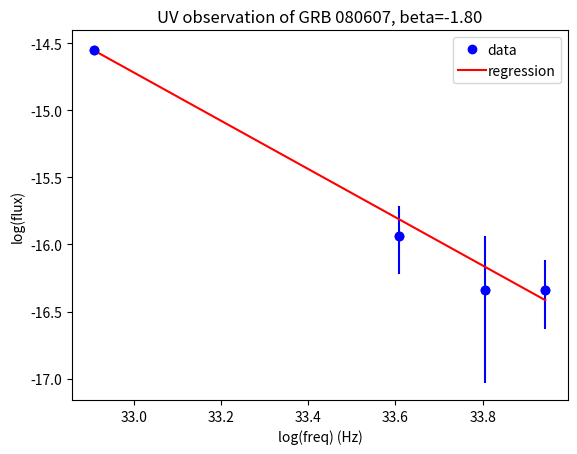

Reproduce this figure in Python.
import numpy as np
import matplotlib as mpl
import matplotlib.pyplot as plt
from scipy.optimize import curve_fit
from scipy.constants import codata
c = codata.value('speed of light in vacuum') 
def f(x, k, b):
    return k + b*x
x = np.array([5437.0, 6240.0, 7600.0, 15280.0]) * 1e-10
x = c / x
y = np.array([0.08, 0.08, 0.12, 0.48]) * 1e-6
y_err = np.array([0.02, 0.04, 0.03, 0.01]) * 1e-6
log_yerr_up = np.log(y+y_err) - np.log(y)
log_yerr_do = np.log(y) - np.log(y-y_err) 
popt, pcov = curve_fit(f, np.log(x), np.log(y), p0=(2.0, -1.0), sigma=y_err)
print(popt)
perr = np.sqrt(np.diag(pcov))
print(perr)
beta = popt[1]
print(1.97*(beta+2.3))
print(1.97*perr[1])
x_test = np.linspace(-2.5, 2.0, 50)
y1 = 1.71*(10**(0.4*1.97*(x_test+2.3))-1)
y2 = 1.71*(10**(0.4*0.91*(x_test+2.3))-1)
fig = plt.figure()
plt.plot(np.log(x), np.log(y), 'bo', label='data')
plt.errorbar(np.log(x), np.log(y), yerr=[log_yerr_do,log_yerr_up], fmt='bo')
plt.plot(np.log(x), f(np.log(x), *popt), 'r-',label='regression')
#plt.plot(x_test, y1, 'k-', label='Caltzetti')
#plt.plot(x_test, y2, 'r-', label='SMC')
#plt.errorbar(beta, 35.05/19.0, xerr=perr[1], yerr=[[11.45/19.00], [15.12/19.00]], fmt='-o')
#plt.yscale('log')
#plt.xlabel('beta')
#plt.ylabel('log(IRX)')
#plt.title('IRX-beta extinction law')
plt.title('UV observation of GRB 080607, beta=%.2f'%(popt[1]))
plt.xlabel('log(freq) (Hz)')
plt.ylabel('log(flux)')
plt.legend(loc='upper right', fontsize='medium', handletextpad=0.1)
plt.show()